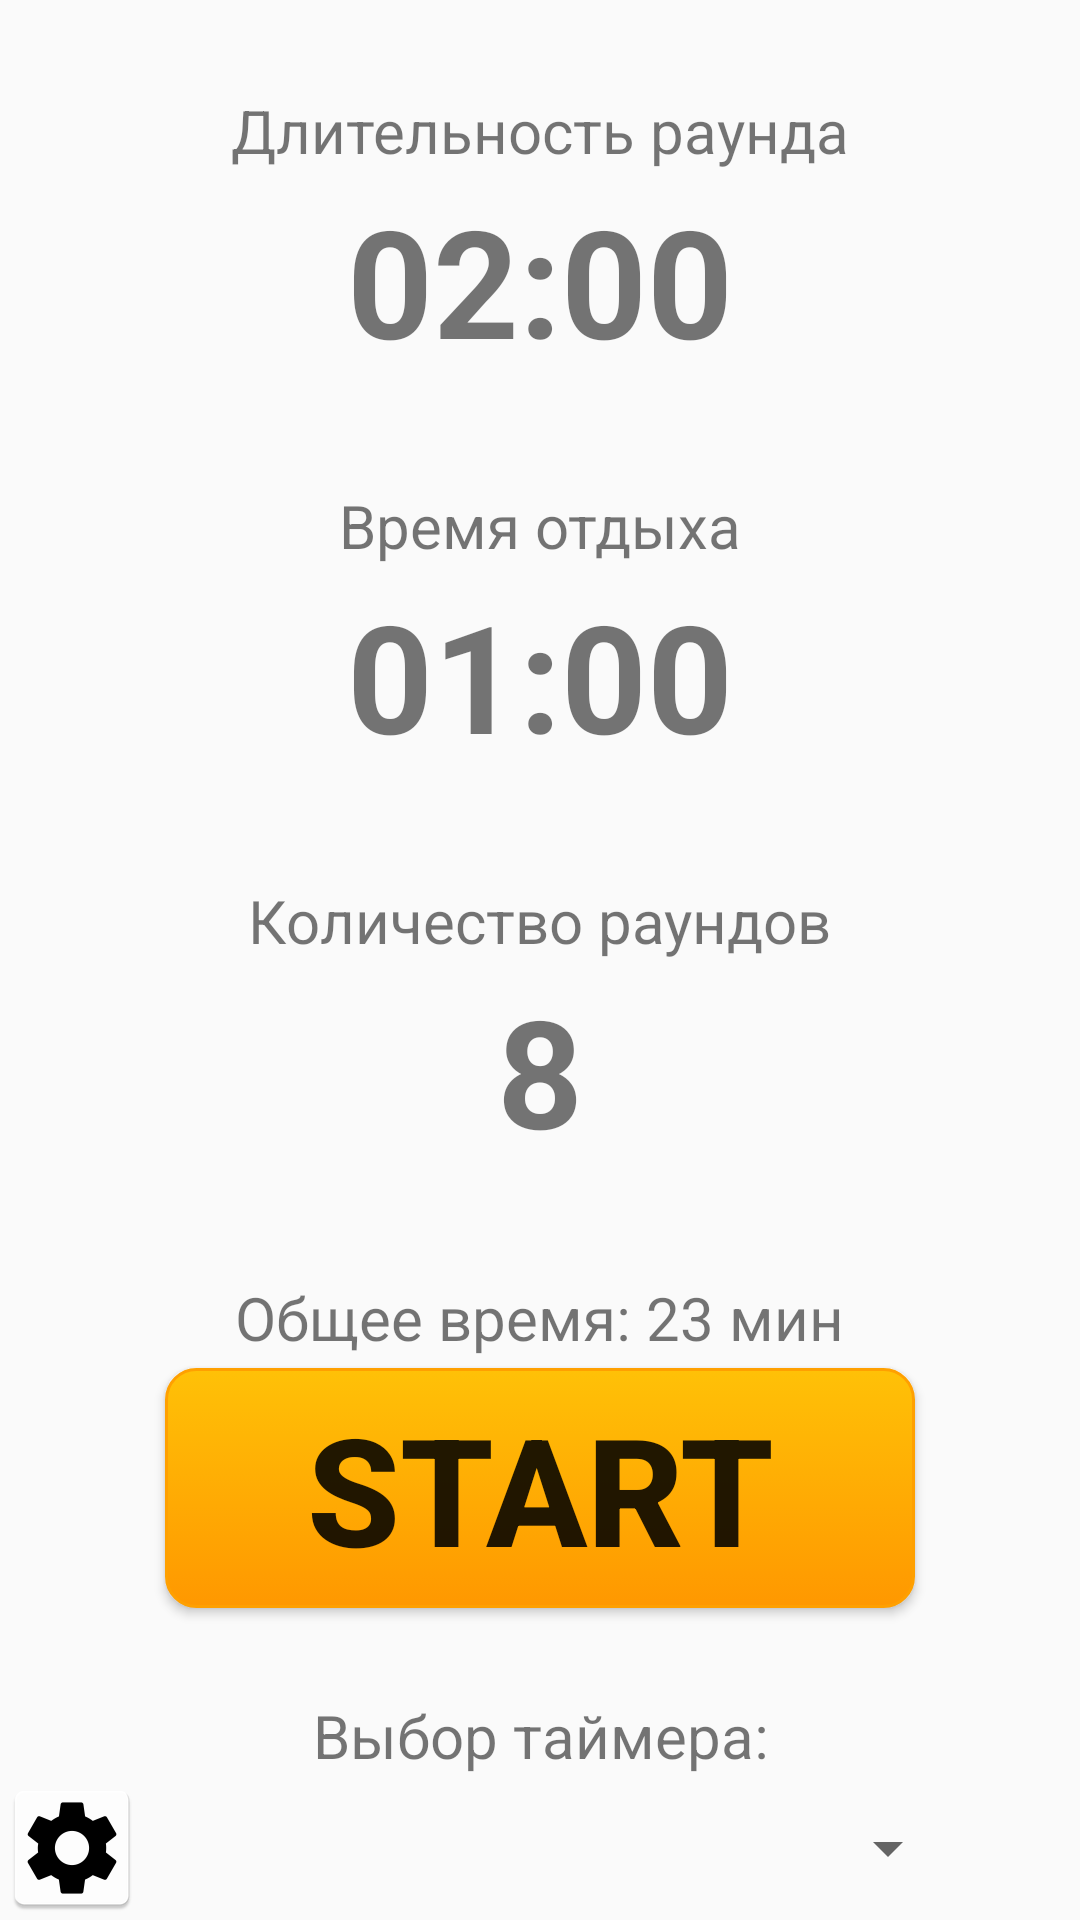

Layout XML and referenced resources for this Android screen:
<!-- AndroidManifest.xml: application theme Theme.AppCompat.Light.NoActionBar -->
<!-- res/layout/activity_main.xml -->
<?xml version="1.0" encoding="utf-8"?>
<LinearLayout xmlns:android="http://schemas.android.com/apk/res/android"
        xmlns:tools="http://schemas.android.com/tools"
        android:layout_width="match_parent"
        android:layout_height="match_parent"
        android:orientation="vertical"
        android:paddingTop="30dp"
        tools:context=".ui.main.MainActivity"
        tools:ignore="ExtraText">


    <TextView
            android:id="@+id/txt_main_roundDuration"
            android:layout_width="wrap_content"
            android:layout_height="wrap_content"
            android:layout_gravity="center|bottom"
            android:layout_weight="1"
            android:text="@string/txt_title_name_roundDuration"
            android:textSize="@dimen/textView_name_of_time" />

    <TextView
            android:id="@+id/time_main_roundDuration"
            android:textStyle="bold"
            android:layout_width="wrap_content"
            android:layout_height="wrap_content"
            android:layout_gravity="center|top"
            android:layout_weight="3"
            android:inputType="time"
            android:text="02:00"
            android:textSize="@dimen/textView_time_size"
            tools:ignore="OnClick,SpUsage,TextViewEdits" />

    <TextView
            android:layout_width="match_parent"
            android:layout_height="wrap_content"
            android:layout_weight="2" />

    <TextView
            android:id="@+id/txt_main_restDuration"
            android:layout_width="wrap_content"
            android:layout_height="wrap_content"
            android:layout_gravity="center"
            android:layout_weight="1"
            android:text="@string/txt_title_name_restDuration"
            android:textSize="@dimen/textView_name_of_time" />

    <TextView
            android:id="@+id/time_main_restDuration"
            android:textStyle="bold"
            android:layout_width="wrap_content"
            android:layout_height="wrap_content"
            android:layout_gravity="center"
            android:layout_weight="3"
            android:inputType="time"
            android:text="01:00"
            android:textSize="@dimen/textView_time_size"
            tools:ignore="OnClick,SpUsage,TextViewEdits" />

    <TextView
            android:layout_width="match_parent"
            android:layout_height="wrap_content"
            android:layout_weight="2" />

    <TextView
            android:id="@+id/txt_main_roundQuantity"
            android:layout_width="wrap_content"
            android:layout_height="wrap_content"
            android:layout_gravity="center"
            android:layout_weight="1"
            android:text="@string/txt_title_name_roundQuantity"
            android:textSize="@dimen/textView_name_of_time" />

    <TextView
            android:id="@+id/time_main_roundQuantity"
            android:textStyle="bold"
            android:layout_width="wrap_content"
            android:layout_height="wrap_content"
            android:layout_gravity="center"
            android:layout_weight="3"
            android:inputType="time"
            android:text="8"
            android:textSize="@dimen/textView_time_size"
            tools:ignore="OnClick,SpUsage,TextViewEdits" />

    <TextView
            android:layout_width="match_parent"
            android:layout_height="wrap_content"
            android:layout_weight="2" />

    <TextView
            android:id="@+id/txt_main_training_duration"
            android:layout_width="wrap_content"
            android:layout_height="wrap_content"
            android:layout_gravity="center"
            android:layout_weight="1"
            android:text="Общее время: 23 мин"
            android:textSize="@dimen/textView_name_of_time" />

    <Button
            android:id="@+id/button_main_start"
            android:textStyle="bold"
            android:textColor="@color/colorBold"
            android:layout_width="250dp"
            android:layout_height="70dp"
            android:layout_gravity="center_horizontal"
            android:layout_weight="3"
            android:background="@drawable/button_start"
            android:gravity="center_horizontal|center_vertical"
            android:text="@string/main_button__start"
            android:textSize="@dimen/textView_time_size"
            tools:ignore="SpUsage" />

    <TextView
            android:layout_width="match_parent"
            android:layout_height="wrap_content"
            android:layout_weight="2" />

    <TextView
            android:id="@+id/txt_main_change_timer"
            android:layout_width="wrap_content"
            android:layout_height="wrap_content"
            android:layout_gravity="center_horizontal"
            android:layout_weight="1"
            android:gravity="center|bottom"
            android:text="@string/main_txt_timer_selection"
            android:textSize="@dimen/textView_name_of_time" />

    <LinearLayout
            android:layout_width="match_parent"
            android:layout_height="wrap_content"
            android:orientation="horizontal"
            android:weightSum="2">

        <ImageButton
                android:id="@+id/imgBut_main_settings"
                android:layout_width="wrap_content"
                android:layout_height="wrap_content"
                android:background="@null"
                android:src="@mipmap/settings" />

        <Spinner
                android:id="@+id/spinner_main_timer"
                android:layout_width="match_parent"
                android:layout_height="match_parent"
                android:layout_marginEnd="40dp" />
    </LinearLayout>

    



</LinearLayout>
<!-- resources referenced by this layout -->
<resources>
  <dimen name="textView_name_of_time">20sp</dimen>
  <dimen name="textView_time_size">50dp</dimen>
  <!-- drawable button_start (drawable) -->
  <?xml version="1.0" encoding="utf-8"?>
  <selector xmlns:android="http://schemas.android.com/apk/res/android">
      <item android:state_pressed="true">
          <shape android:shape="rectangle">
              <corners android:radius="10dip" />
              <stroke
                      android:width="1dip"
                      android:color="#ffa000" />
              <gradient
                      android:angle="-90"
                      android:endColor="#ff9800"
                      android:startColor="#ffc107" />
          </shape>
      </item>
      <item android:state_focused="true">
          <shape android:shape="rectangle">
              <corners android:radius="10dip" />
              <stroke
                      android:width="1dip"
                      android:color="#ffa000" />
              <solid android:color="#ffc107" />
          </shape>
      </item>
      <item>
          <shape android:shape="rectangle">
              <corners android:radius="10dip" />
              <stroke
                      android:width="1dip"
                      android:color="#ffa000" />
              <gradient
                      android:angle="-90"
                      android:endColor="#ff9800"
                      android:startColor="#FFC107" />
          </shape>
      </item>
  
  </selector>
  <!-- mipmap settings: png bitmap (mipmap-hdpi, 1966 bytes) -->
  <string name="main_button__start">START</string>
  <string name="main_txt_timer_selection">Выбор таймера:</string>
  <string name="txt_title_name_restDuration">Время отдыха</string>
  <string name="txt_title_name_roundDuration">Длительность раунда</string>
  <string name="txt_title_name_roundQuantity">Количество раундов</string>
</resources>
